Dataset: data (GitHub, YinkaAjao/Tactical-Video-Analyzer). Classes: corner, free kick, goal attempt, yellow card.

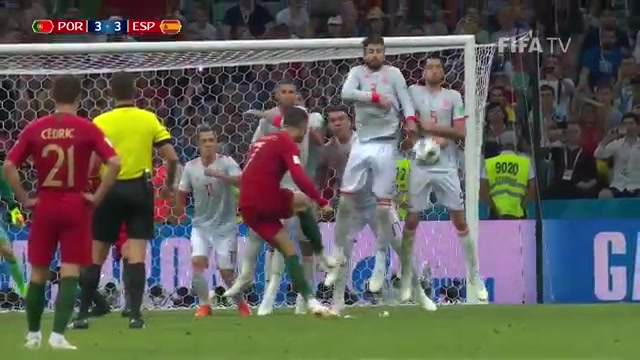
Label: free kick

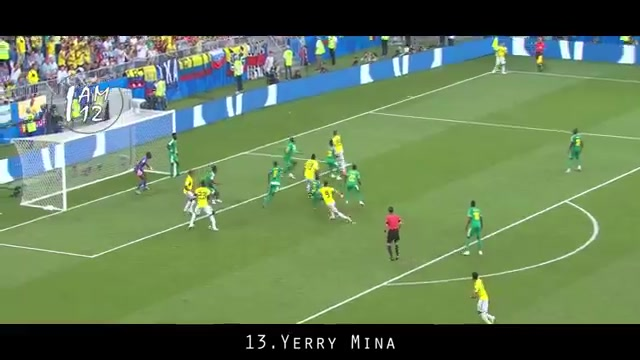
Label: corner

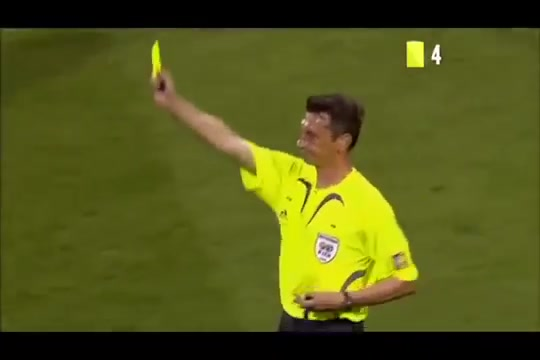
Label: yellow card

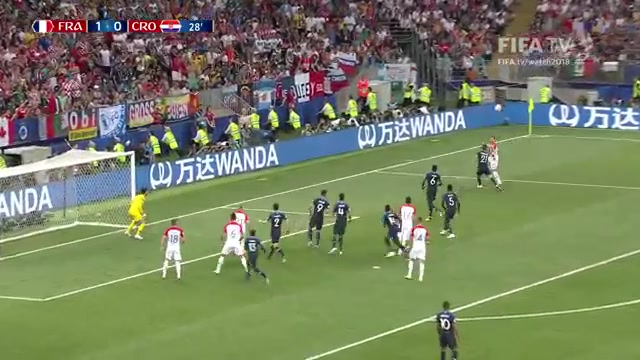
Label: goal attempt

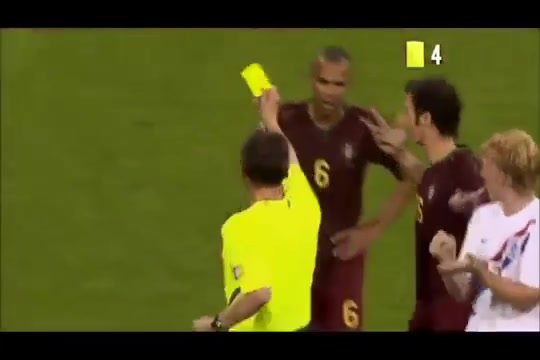
Label: yellow card

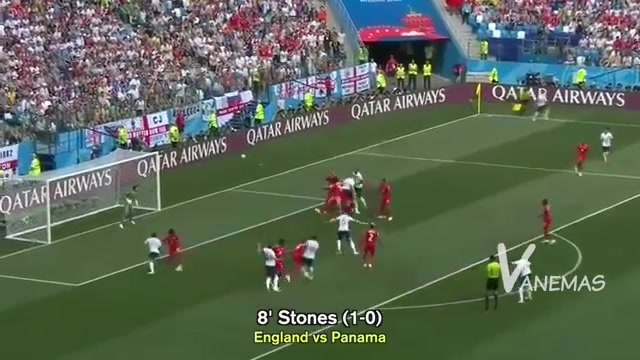
Label: corner
